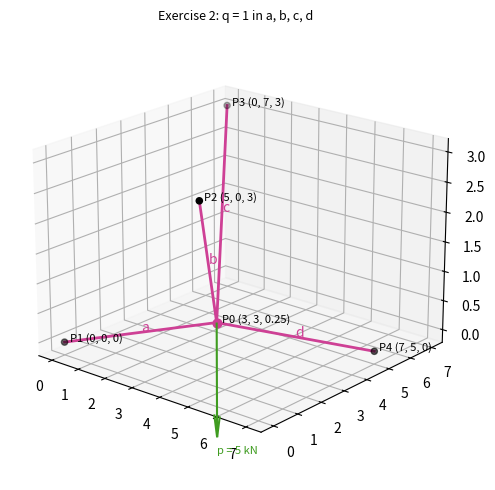
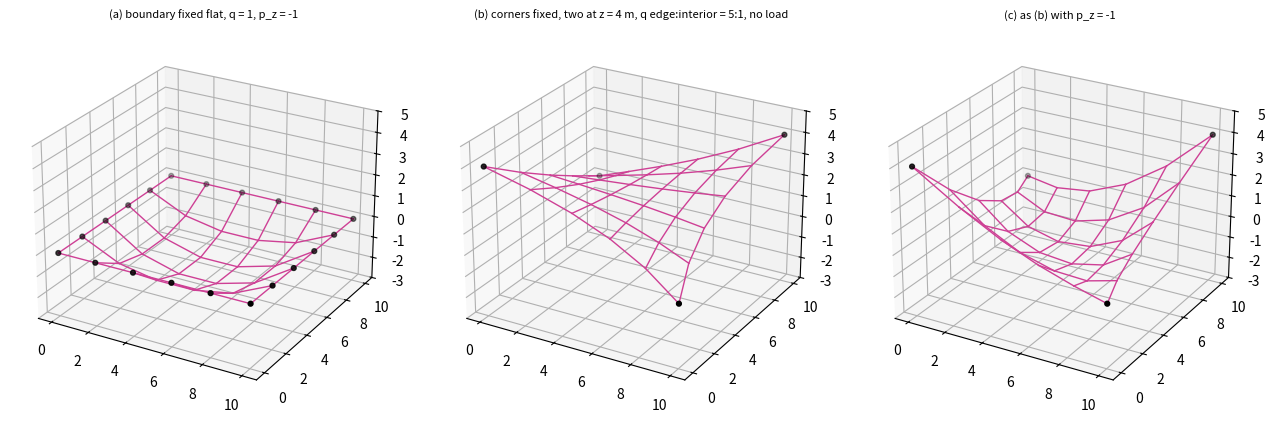

The matplotlib source for these figures, in order:
"""Linkwitz, Chapter 6 (Force density method), built step by step on the chapter's own single node, in the order
of the book's sections.  Each `# %% ID title` cell is one notebook cell of knowledge/04_form_finding/force_density_linkwitz.ipynb
(built by build_linkwitz_notebook.py).  The same cells, in study order, are notes/scripts/fdm_step_by_step.py of the
library book force-density-linkwitz.

    python3 linkwitz_app.py      (NumPy; Matplotlib only for the pictures)
"""
# %% A.1 6.2.1 A single node in equilibrium — the data of the exercise (p. 68)
import numpy as np

np.set_printoptions(precision=4, suppress=True, linewidth=110)

# Fixed points P1..P4 of the chapter's exercises (p. 68), one row per point, columns x y z (m)
P_fixed = np.array([[0.0, 0.0, 0.0],    # P1
                    [5.0, 0.0, 3.0],    # P2
                    [0.0, 7.0, 3.0],    # P3
                    [7.0, 5.0, 0.0]])   # P4
p = np.array([0.0, 0.0, -5.0])          # load on P0 (kN): 5 kN gravity acts in -z
q = np.array([1.0, 1.0, 1.0, 1.0])      # force densities of bars a b c d (kN/m)
bars = ["a", "b", "c", "d"]

print("fixed points (4x3):\n", P_fixed)
print("load p =", p, "kN   force densities q =", q, "kN/m")

# %% B.1 6.2.2 Translation to equations — bar lengths, equation (6.2)
def lengths(P0):
    """(6.2): l_k = sqrt((x_k-x0)^2 + (y_k-y0)^2 + (z_k-z0)^2) for the four bars, as one array."""
    return np.linalg.norm(P_fixed - P0, axis=1)


P0_guess = np.array([3.0, 3.0, 1.0])
print("guess P0 =", P0_guess, " -> lengths l =", lengths(P0_guess))

# %% B.2 6.2.2 Translation to equations — direction cosines and equilibrium, (6.4)–(6.6)
def residual(P0, F):
    """(6.6) in x, y and z at once: sum_k (P_k - P0)/l_k * F_k + p.  Zero when P0 is in equilibrium."""
    l = lengths(P0)
    cosines = (P_fixed - P0) / l[:, None]          # (6.4): direction cosines, one row per bar
    return (cosines * F[:, None]).sum(axis=0) + p


F_guess = np.array([1.0, 1.0, 1.0, 1.0])            # kN, as in exercise 1
print("direction cosines at the guess:\n", (P_fixed - P0_guess) / lengths(P0_guess)[:, None])
print("residual (6.6) at the guess with F = 1 kN:", residual(P0_guess, F_guess), " <- not zero, not in equilibrium")

# %% B.3 6.2.3 Force densities — the linear solution, (6.10)–(6.13)
def solve_single_node(q):
    """(6.13): P0 = (p + sum_k q_k P_k) / sum_k q_k, one line per coordinate."""
    return (p + (q[:, None] * P_fixed).sum(axis=0)) / q.sum()


P0 = solve_single_node(q)
l = lengths(P0)
F = q * l                                           # (6.33): the forces follow from the shape, F_k = q_k l_k
print("numerator  p + sum q_k P_k =", p + (q[:, None] * P_fixed).sum(axis=0))
print("denominator sum q_k        =", q.sum())
print("P0 (6.13)                  =", P0)
for k in range(4):
    print(f"  bar {bars[k]}: l = {l[k]:.4f} m, F = q l = {F[k]:.4f} kN")
print("residual (6.6) at P0       =", residual(P0, F), " <- equilibrium")

# %% B.4 6.2.3 Force densities — changing q (exercise 2, second part)
q2 = np.array([1.0, 2.0, 1.0, 2.0])                 # stiffer bars b and d
P0b = solve_single_node(q2)
print("q =", q2, " -> P0 =", P0b)
print("  P0 moved from", P0, "towards the midpoint of P2 and P4", (P_fixed[1] + P_fixed[3]) / 2)
print("  forces F = q l =", q2 * lengths(P0b), "kN;  residual =", residual(P0b, q2 * lengths(P0b)))

# %% B.5 6.2.3 Force densities — why prescribed forces are nonlinear (exercise 1)
def solve_with_forces(F, P0, steps=300):
    """Fixed-point iteration: with the current P0 compute l, turn the given forces into q = F/l (6.10),
    solve the linear (6.13), repeat until P0 stops moving.  Returns P0 and the number of steps."""
    for it in range(steps):
        P0_new = solve_single_node(F / lengths(P0))
        if np.linalg.norm(P0_new - P0) < 1e-12:
            return P0_new, it + 1
        P0 = P0_new
    return P0, steps


P0c, its = solve_with_forces(2.0 * np.ones(4), P0_guess)
print(f"F = 2 kN in every bar: converged in {its} steps to P0 =", P0c, " q = F/l =", 2.0 / lengths(P0c))
P0d, its = solve_with_forces(1.0 * np.ones(4), P0_guess, steps=100)
print(f"F = 1 kN in every bar: after {its} steps P0 =", P0d, " residual =", residual(P0d, np.ones(4)))
print("  four forces of 1 kN pull up with at most 4 kN together: a 5 kN load cannot be balanced")

# %% C.1 6.4 Notation — vectors and diagonal matrices
a = np.array([1.0, 2.0, 3.0])
A = np.diag(a)
print("a =", a, "  a^T =", a.T, " (NumPy does not distinguish row and column for 1-D arrays)")
print("A = diag(a) =\n", A)
u_demo, q_demo = np.array([3.0, -2.0, 3.0, -4.0]), np.array([1.0, 2.0, 1.0, 2.0])
print("U q =", np.diag(u_demo) @ q_demo, "  Q u =", np.diag(q_demo) @ u_demo, "  u*q =", u_demo * q_demo)

# %% C.2 6.4.1 Branch-node matrix — C and u = C x, (6.14)–(6.17)
C = np.array([[+1, -1, 0, 0, 0],    # bar a: P0 - P1
              [+1, 0, -1, 0, 0],    # bar b: P0 - P2
              [+1, 0, 0, -1, 0],    # bar c: P0 - P3
              [+1, 0, 0, 0, -1]],   # bar d: P0 - P4
             dtype=float)
x = np.r_[P0[0], P_fixed[:, 0]]     # (6.16): x = [x0 x1 x2 x3 x4]
y = np.r_[P0[1], P_fixed[:, 1]]
z = np.r_[P0[2], P_fixed[:, 2]]
u = C @ x                           # (6.17)
print("C (4 bars x 5 nodes):\n", C)
print("row sums", C.sum(axis=1), " column sums", C.sum(axis=0), " rank", np.linalg.matrix_rank(C), "= n - 1")
print("x =", x)
print("u = C x =", u, " = x0 - x_k   (the book's (6.15) lists x_k - x0:", x[1:] - x[0], ")")

# %% C.3 6.4.1 Branch-node matrix — the split into free and fixed, (6.18)–(6.20)
C_N, C_F = C[:, :1], C[:, 1:]        # column of P0 | columns of P1..P4
x_N, x_F = x[:1], x[1:]
u = C_N @ x_N + C_F @ x_F            # (6.20)
v = C_N @ y[:1] + C_F @ y[1:]
w = C_N @ z[:1] + C_F @ z[1:]
print("C_N (4x1) =", C_N.ravel(), "  C_F (4x4) =\n", C_F)
print("x_N =", x_N, " x_F =", x_F)
print("u =", u, "\nv =", v, "\nw =", w)

# %% C.4 6.4.1 Branch-node matrix — U, V, W and the lengths L, (6.21)
U, V, W = np.diag(u), np.diag(v), np.diag(w)
L = np.sqrt(U @ U + V @ V + W @ W)   # (6.21); the square root of a diagonal matrix is taken on the diagonal
Q = np.diag(q)
print("U = diag(u) =\n", U)
print("L = (U^2 + V^2 + W^2)^(1/2) =\n", L)
print("diagonal of L =", np.diag(L), " same as lengths(P0) =", lengths(P0))

# %% D.1 6.4.2 Jacobian — the function f(x0) and its derivative by finite differences, (6.22)
def f(x0):
    """(6.22): the four bar lengths as a function of the x-coordinate of the free node alone."""
    return lengths(np.array([x0, P0[1], P0[2]]))


h = 1e-6
dl_dx0_fd = (f(P0[0] + h) - f(P0[0] - h)) / (2 * h)
print("f(x0) = l =", f(P0[0]))
print("f(x0 + 0.1) =", f(P0[0] + 0.1), " <- move P0 0.1 m in +x: bars a, c lengthen, b, d shorten")
print("d l / d x0 by finite differences =", dl_dx0_fd)

# %% D.2 6.4.2 Jacobian — the derivative by the formula, (6.23)
dl_dx0 = -(P_fixed[:, 0] - P0[0]) / l                 # (6.23): -(x_k - x0) / l_k
print("d l / d x0 by (6.23)             =", dl_dx0)
print("direction cosines (x_k - x0)/l_k =", (P_fixed[:, 0] - P0[0]) / l, " <- the same numbers with the opposite sign")

# %% D.3 6.4.2 Jacobian — assembled from the branch-node matrix, (6.24)
J_T = C_N.T @ U @ np.linalg.inv(L)                   # (6.24): C_N^T U L^-1, here a 1 x 4 row
print("U L^-1 (diagonal) =", np.diag(U @ np.linalg.inv(L)))
print("C_N^T U L^-1      =", J_T.ravel(), " <- equal to (6.23)")

# %% D.4 6.4.3 Solution in matrix form — equilibrium with the Jacobian, (6.25)
J_T_z = -(P_fixed[:, 2] - P0[2]) / l                 # (6.23) for z0 instead of x0
print("J_z = d l / d z0 =", J_T_z)
print("bar force components in z, -J_z * F =", -J_T_z * F, " sum =", (-J_T_z * F).sum(), "kN")
print("(6.25): -J_z^T f + p_z =", -J_T_z @ F + p[2], " <- zero: the bars carry the 5 kN")

# %% E.1 6.4.3 Solution in matrix form — from forces to force densities, (6.26)–(6.28)
lhs = C_N.T @ W @ np.linalg.inv(L) @ F               # left-hand side of (6.26) in z
print("(6.26) C_N^T W L^-1 f =", lhs, "   p_z =", p[2])
print("       ... + p_z =", lhs + p[2], " (as printed)      ... - p_z =", lhs - p[2], " (zero)")
q_back = np.linalg.inv(L) @ F                        # (6.27): q = L^-1 f
print("(6.27) q = L^-1 f =", q_back)
print("(6.28) C_N^T W q  =", C_N.T @ W @ q_back, " = p_z: the lengths have cancelled")

# %% E.2 6.4.3 Solution in matrix form — the diagonal swap and C x, (6.29)–(6.30)
print("W q   =", W @ q, "  Q w =", Q @ w, "  Q C z =", Q @ C @ z)
print("(6.29) C_N^T Q C z          =", C_N.T @ Q @ C @ z)
print("(6.30) C_N^T Q C_N z_N + C_N^T Q C_F z_F =", C_N.T @ Q @ C_N @ z[:1] + C_N.T @ Q @ C_F @ z[1:])

# %% E.3 6.4.3 Solution in matrix form — the linear system and its solution, (6.31)–(6.33)
D_N = C_N.T @ Q @ C_N                                # (6.31): n_N x n_N, here 1 x 1
D_F = C_N.T @ Q @ C_F                                # n_N x n_F, here 1 x 4
print("D_N = C_N^T Q C_N =", D_N, "  D_F = C_N^T Q C_F =", D_F)
x_N = np.linalg.solve(D_N, p[0:1] - D_F @ x_F)       # (6.32), x
y_N = np.linalg.solve(D_N, p[1:2] - D_F @ y[1:])     # (6.32), y
z_N = np.linalg.solve(D_N, p[2:3] - D_F @ z[1:])     # (6.32), z
print("right-hand side in z: p_z - D_F z_F =", p[2:3] - D_F @ z[1:], " -> z_N =", z_N)
print("P0 from (6.32) =", np.r_[x_N, y_N, z_N], " same as (6.13):", P0)
print("(6.33) f = L q =", L @ q, "kN")

# %% G.1 6.4.4 Generalization — the standard grid of Figure 6.12 (exercise 3)
n_side, size = 6, 10.0
spacing = size / (n_side - 1)
nodes = [(i, j) for j in range(n_side) for i in range(n_side)]          # node k = 6 j + i
index = {ij: k for k, ij in enumerate(nodes)}
grid_bars = []
for (i, j) in nodes:
    if i + 1 < n_side:
        grid_bars.append((index[(i, j)], index[(i + 1, j)]))           # bar along x
    if j + 1 < n_side:
        grid_bars.append((index[(i, j)], index[(i, j + 1)]))           # bar along y
n, m = len(nodes), len(grid_bars)
Cg = np.zeros((m, n))
for r, (k1, k2) in enumerate(grid_bars):
    Cg[r, k1], Cg[r, k2] = +1, -1                                       # same convention as (6.14)
xy = np.array([(i * spacing, j * spacing) for (i, j) in nodes])
on_edge = [k for k, (i, j) in enumerate(nodes) if i in (0, n_side - 1) or j in (0, n_side - 1)]
corners = [index[(0, 0)], index[(5, 0)], index[(5, 5)], index[(0, 5)]]
edge_bars = [r for r, (k1, k2) in enumerate(grid_bars) if k1 in on_edge and k2 in on_edge]
print(f"n = {n} nodes, m = {m} bars, {len(on_edge)} nodes on the boundary, {len(edge_bars)} boundary bars")
print("C shape", Cg.shape, " rank", np.linalg.matrix_rank(Cg), "= n - 1;  first rows:\n", Cg[:3, :8], "...")

# %% G.2 6.4.4 Generalization — equation (6.32) for any net
def fdm_solve(C, fixed, q, xyz_fixed, p_free):
    """(6.32) for x, y and z.
    C: m x n branch-node matrix; fixed: list of fixed node indices; q: (m,) force densities;
    xyz_fixed: (n_F, 3) coordinates of the fixed nodes; p_free: (n_N, 3) loads at the free nodes.
    Returns the (n, 3) coordinates of all nodes."""
    n = C.shape[1]
    free = [k for k in range(n) if k not in fixed]
    C_N, C_F = C[:, free], C[:, fixed]                                  # (6.18)
    Q = np.diag(q)
    D_N = C_N.T @ Q @ C_N                                               # (6.31)
    D_F = C_N.T @ Q @ C_F
    xyz = np.zeros((n, 3))
    xyz[fixed] = xyz_fixed
    for c in range(3):
        xyz[free, c] = np.linalg.solve(D_N, p_free[:, c] - D_F @ xyz_fixed[:, c])   # (6.32)
    return xyz


def check_equilibrium(C, xyz, q, p_all):
    """sum over bars of q (x_other - x_node) + p at every node; zero at the free nodes, minus the reaction at fixed ones."""
    diff = C @ xyz                                                      # (6.17): one row per bar, x_start - x_end
    return -C.T @ (q[:, None] * diff) + p_all


# the single node again, now through the general function
xyz_single = fdm_solve(C, [1, 2, 3, 4], q, P_fixed, p[None, :])
print("single node through fdm_solve:", xyz_single[0], " = P0")

# %% G.3 6.4.4 Generalization — three shapes of the grid (exercise 4)
cases = []
# (a) boundary nodes fixed flat, q = 1, 1 kN down at every interior node (a hanging net)
q_a = np.ones(m)
xyz_a = fdm_solve(Cg, on_edge, q_a, np.c_[xy[on_edge], np.zeros(len(on_edge))], np.tile([0, 0, -1.0], (n - len(on_edge), 1)))
cases.append(("(a) boundary fixed flat, q = 1, p_z = -1", xyz_a, on_edge, q_a, -1.0))
# (b) only the corners fixed, two opposite corners at z = 4 m, edge bars q = 5, interior q = 1, no load (a saddle)
q_b = np.ones(m); q_b[edge_bars] = 5.0
z_corners = np.array([4.0, 0.0, 4.0, 0.0])
xyz_b = fdm_solve(Cg, corners, q_b, np.c_[xy[corners], z_corners], np.zeros((n - 4, 3)))
cases.append(("(b) corners fixed, two at z = 4 m, q edge:interior = 5:1, no load", xyz_b, corners, q_b, 0.0))
# (c) as (b) with 1 kN down at every free node
xyz_c = fdm_solve(Cg, corners, q_b, np.c_[xy[corners], z_corners], np.tile([0, 0, -1.0], (n - 4, 1)))
cases.append(("(c) as (b) with p_z = -1", xyz_c, corners, q_b, -1.0))
interior = [index[(i, j)] for j in range(1, 5) for i in range(1, 5)]
for name, xyz, fixed, qq, pz in cases:
    free = [k for k in range(n) if k not in fixed]
    p_all = np.zeros((n, 3)); p_all[free, 2] = pz
    res = check_equilibrium(Cg, xyz, qq, p_all)
    lg = np.linalg.norm(xyz[[b[0] for b in grid_bars]] - xyz[[b[1] for b in grid_bars]], axis=1)
    print(name)
    print("  z of the 16 interior nodes:\n", xyz[interior, 2].reshape(4, 4))
    print("  forces f = L q: min %.3f max %.3f kN;  max |residual| at free nodes %.1e;  reactions z at the first 4 fixed nodes %s"
          % ((lg * qq).min(), (lg * qq).max(), np.abs(res[free]).max(), -res[fixed[:4], 2]))

# %% G.4 6.4.4 Generalization — pictures
try:
    import matplotlib
    import matplotlib.pyplot as plt
    fig = plt.figure(figsize=(6, 5))
    ax = fig.add_subplot(projection="3d")
    for k in range(4):
        ax.plot(*zip(P0, P_fixed[k]), color="#ce4095", lw=2)
        ax.text(*P_fixed[k], f"  P{k + 1} ({P_fixed[k][0]:g}, {P_fixed[k][1]:g}, {P_fixed[k][2]:g})", fontsize=8)
        ax.text(*(P0 + P_fixed[k]) / 2, bars[k], fontsize=10, color="#ce4095")
    ax.scatter(*P_fixed.T, color="k", s=20); ax.scatter(*P0, color="#ce4095", s=40)
    ax.text(*P0, f"  P0 ({P0[0]:g}, {P0[1]:g}, {P0[2]:g})", fontsize=8)
    ax.quiver(*P0, 0, 0, -2.0, color="#3f9c20", arrow_length_ratio=0.2)
    ax.text(P0[0], P0[1], P0[2] - 2.3, "p = 5 kN", color="#3f9c20", fontsize=8)
    ax.set_title("Exercise 2: q = 1 in a, b, c, d", fontsize=9); ax.view_init(elev=20, azim=-50)
    fig.tight_layout(); plt.show()
    fig = plt.figure(figsize=(13, 4.2))
    for a_, (name, xyz, fixed, qq, pz) in enumerate(cases):
        ax = fig.add_subplot(1, 3, a_ + 1, projection="3d")
        for k1, k2 in grid_bars:
            ax.plot(*zip(xyz[k1], xyz[k2]), color="#ce4095", lw=1)
        ax.scatter(*xyz[fixed].T, color="k", s=12)
        ax.set_title(name, fontsize=8); ax.set_zlim(-3, 5); ax.view_init(elev=25, azim=-60)
    fig.tight_layout(); plt.show()
except ImportError:
    print("matplotlib not installed: no pictures")

# %% F.1 6.5 Materialization — cutting lengths for a chosen stiffness, (6.34)–(6.37)
EA = np.diag([500.0, 500.0, 500.0, 500.0])           # kN, one value per bar
I = np.eye(4)
l0 = np.linalg.solve(I + np.linalg.inv(EA) @ Q @ L, l)   # (6.37): l0 = (I + EA^-1 Q L)^-1 l
e = l - l0                                           # (6.34): elastic elongation
print("stressed lengths l =", l)
print("cutting lengths l0 =", l0, " (each bar cut about 1 % short)")
print("elongations e = l - l0 =", e, "  check (6.34) L0 EA^-1 f =", np.diag(l0) @ np.linalg.inv(EA) @ F)
print("Hooke (6.1): EA/l0 * e =", np.diag(EA) / l0 * e, " = F =", F)
